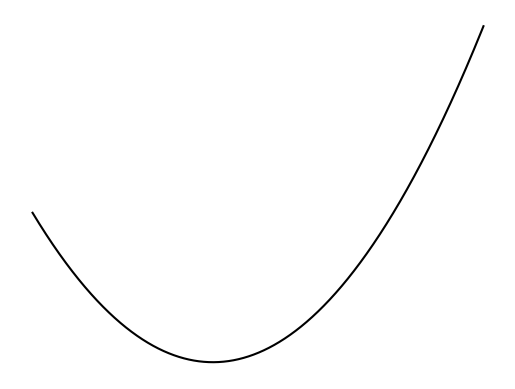

Source code (Python):
from matplotlib import pyplot as plt
# plt.title('Min iteration VS time', loc='left')
plt.xlabel('Time')
plt.ylabel('Iteration')

xlim = 0

lx = [x/1000 for x in range(-2000,3000)]
ly = [x ** 2 for x in lx]
plt.axis('off')
plt.plot(
    lx,
    ly,
    markersize=0,
    marker=None,
    color='black'
)
plt.show()
plt.close()
